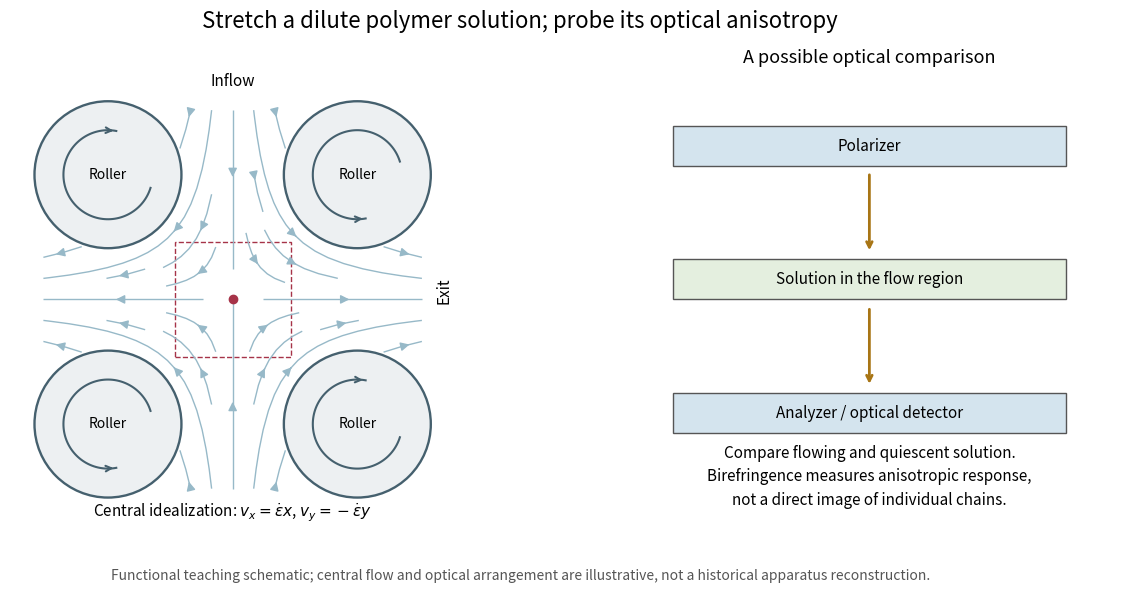

Source code (Python): (Note: this script raises an exception after producing the figure.)
"""Original functional four-roll geometry and a separate optical readout; no historical dimensions."""
from pathlib import Path
import matplotlib
matplotlib.use('Agg')
import matplotlib.pyplot as plt
from matplotlib.patches import Circle,Arc,Rectangle
import numpy as np
fig,(a,b)=plt.subplots(1,2,figsize=(12.4,6.1),gridspec_kw={'width_ratios':[1.25,1]})
fig.patch.set_facecolor('white');fig.suptitle('Stretch a dilute polymer solution; probe its optical anisotropy',fontsize=16,y=.97)
a.set(xlim=(-2,2),ylim=(-2,2),aspect='equal');a.axis('off')
y,x=np.mgrid[-1.7:1.7:130j,-1.7:1.7:130j];vx=x.copy();vy=-y.copy();mask=np.zeros_like(x,dtype=bool)
for cx,cy in [(-1.12,1.12),(1.12,1.12),(-1.12,-1.12),(1.12,-1.12)]:mask|=(x-cx)**2+(y-cy)**2<.66**2
vx[mask]=np.nan;vy[mask]=np.nan
a.streamplot(x,y,vx,vy,color='#97b9c8',density=.65,linewidth=1,arrowsize=1.3)
for cx,cy,sg in [(-1.12,1.12,-1),(1.12,1.12,1),(-1.12,-1.12,1),(1.12,-1.12,-1)]:
 a.add_patch(Circle((cx,cy),.66,facecolor='#edf0f2',edgecolor='#45606e',lw=1.7))
 t=np.linspace(.3,4.9,100);xx=cx+.4*np.cos(sg*t);yy=cy+.4*np.sin(sg*t);a.plot(xx,yy,color='#45606e',lw=1.5)
 a.annotate('',xy=(xx[-1],yy[-1]),xytext=(xx[-6],yy[-6]),arrowprops={'arrowstyle':'->','lw':1.5,'color':'#45606e'})
 a.text(cx,cy,'Roller',ha='center',va='center',fontsize=10)
a.plot(0,0,'o',color='#a63348',ms=6)
a.add_patch(Rectangle((-.52,-.52),1.04,1.04,fill=False,edgecolor='#a63348',ls='--'))
a.text(0,-1.95,r'Central idealization: $v_x=\dot\epsilon x$, $v_y=-\dot\epsilon y$',ha='center',fontsize=11)
a.text(0,1.92,'Inflow',ha='center',fontsize=11)
a.text(1.9,0,'Exit',ha='center',fontsize=11,rotation=90)
b.set(xlim=(0,5),ylim=(0,5));b.axis('off');b.set_title('A possible optical comparison',fontsize=13,pad=10)
for y0,label,col in [(4.0,'Polarizer','#d4e4ee'),(2.5,'Solution in the flow region','#e4efdf'),(1.0,'Analyzer / optical detector','#d4e4ee')]:
 b.add_patch(Rectangle((.5,y0),4,.45,facecolor=col,edgecolor='#555'))
 b.text(2.5,y0+.225,label,ha='center',va='center',fontsize=11)
for y0,y1 in [(3.93,3.02),(2.42,1.52)]:b.annotate('',xy=(2.5,y1),xytext=(2.5,y0),arrowprops={'arrowstyle':'->','lw':2,'color':'#a87515'})
b.text(2.5,.2,'Compare flowing and quiescent solution.\nBirefringence measures anisotropic response,\nnot a direct image of individual chains.',ha='center',fontsize=11,linespacing=1.5)
fig.text(.5,.035,'Functional teaching schematic; central flow and optical arrangement are illustrative, not a historical apparatus reconstruction.',ha='center',fontsize=10,color='#555')
fig.subplots_adjust(left=.02,right=.98,top=.86,bottom=.13,wspace=.15)
fig.savefig(Path(__file__).with_suffix('.png').name,dpi=110,facecolor='white');plt.close(fig)
